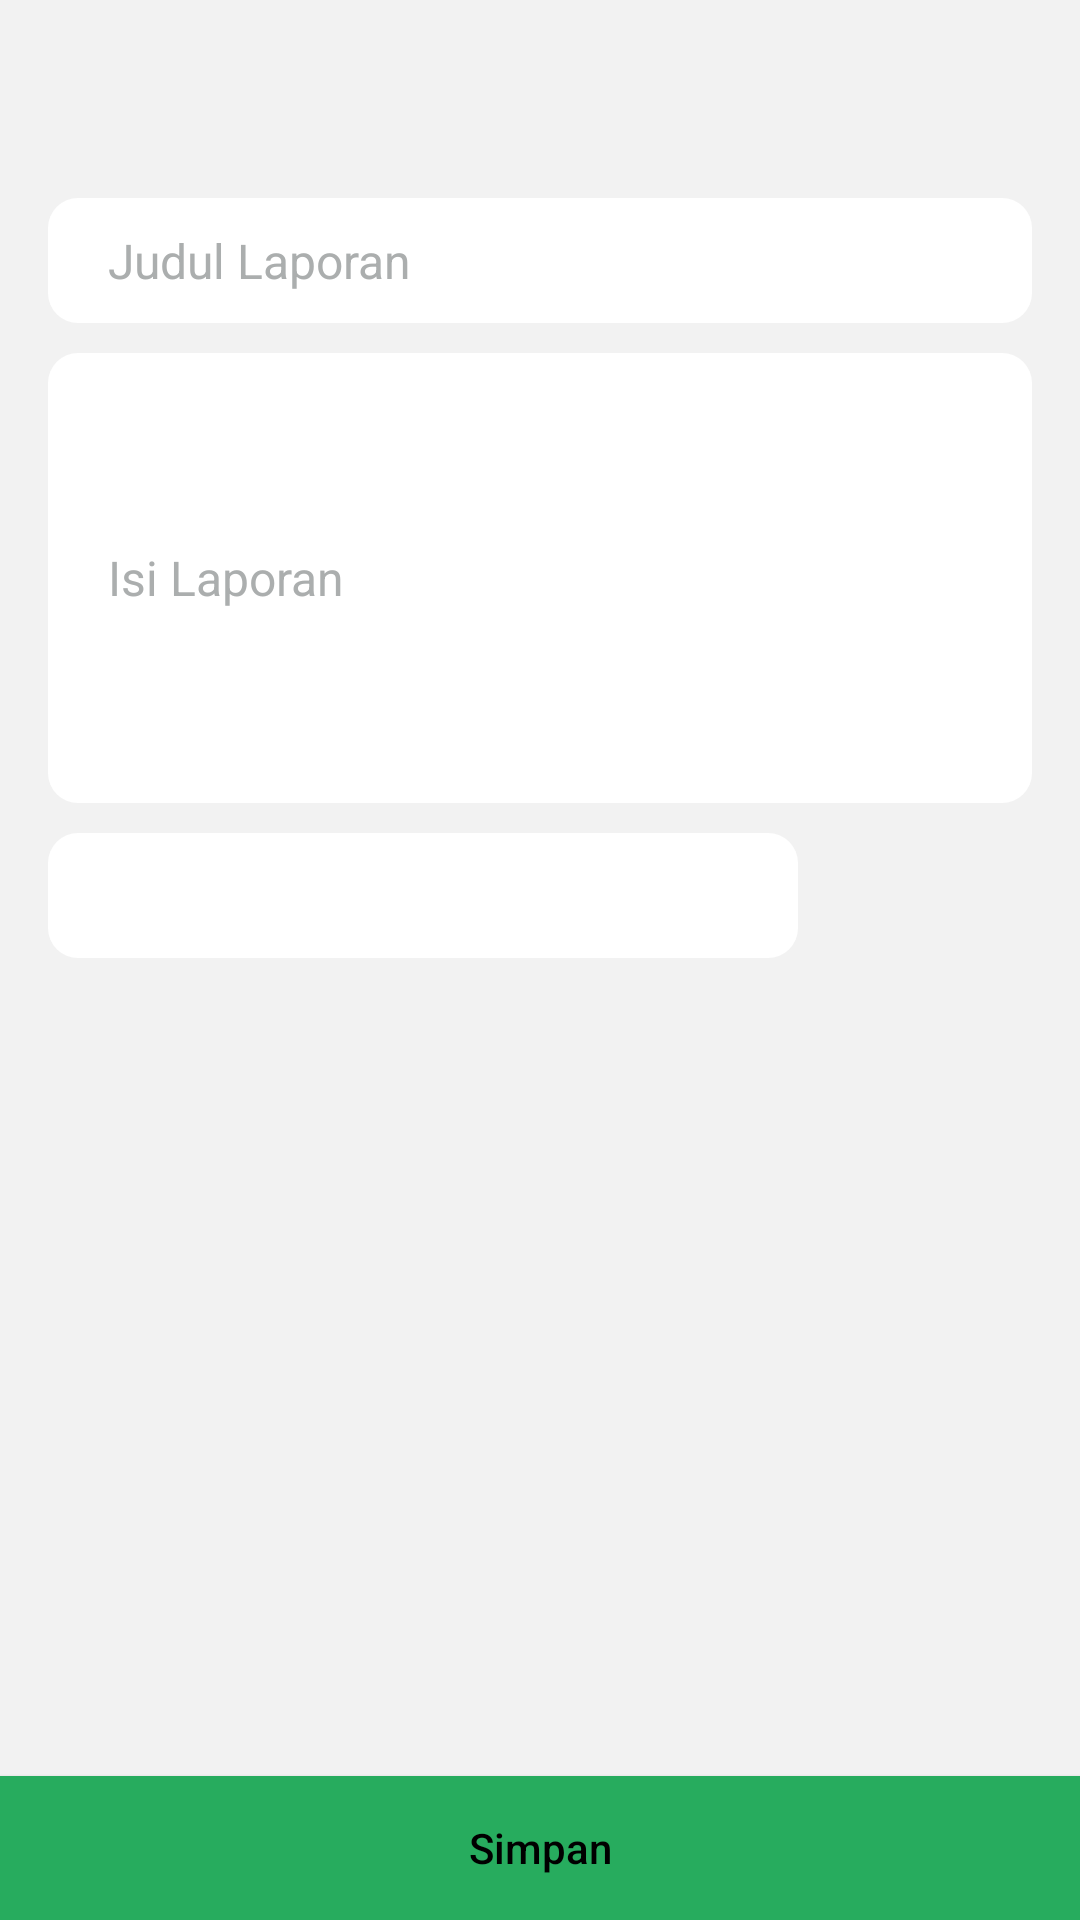

Write the Android layout XML for this screen, with the resource values it uses.
<!-- AndroidManifest.xml: application theme AppTheme -->
<!-- res/layout/activity_tambah_laporan.xml -->
<RelativeLayout
    xmlns:android="http://schemas.android.com/apk/res/android"
    xmlns:app="http://schemas.android.com/apk/res-auto"
    xmlns:tools="http://schemas.android.com/tools"
    android:layout_width="match_parent"
    android:layout_height="wrap_content"
    android:background="@color/background"
    android:id="@+id/navigation_drawer_layout"
    tools:context=".tambah.TambahLaporan">
    <RelativeLayout
        android:layout_width="match_parent"
        android:layout_height="wrap_content"
        android:orientation="vertical">
        <android.support.v7.widget.Toolbar
            android:id="@+id/toolbar"
            android:layout_width="match_parent"
            android:layout_height="?actionBarSize"
            android:background="@color/background"
            app:popupTheme="@style/ThemeOverlay.AppCompat.Light">
            <TextView
                android:layout_width="wrap_content"
                android:layout_height="wrap_content"
                android:textColor="@color/alltext"
                android:textSize="@dimen/titlesize"
                android:layout_gravity="center"
                android:id="@+id/toolbar_title" />
        </android.support.v7.widget.Toolbar>
        <LinearLayout
            android:layout_below="@id/toolbar"
            android:layout_width="match_parent"
            android:layout_height="wrap_content"
            android:layout_marginLeft="16dp"
            android:layout_marginRight="16dp"
            android:orientation="vertical">
            <EditText
                android:id="@+id/idLaporan"
                android:layout_width="match_parent"
                android:layout_height="wrap_content"
                android:hint="Laporan"
                android:textColorHint="@color/hinttext"
                android:textSize="16sp"
                android:layout_marginTop="20dp"
                android:enabled="false"
                android:visibility="gone"
                android:background="@drawable/rounded_view"
                android:textColor="@color/alltext"/>
            <EditText
                android:layout_marginTop="10dp"
                android:layout_width="match_parent"
                android:layout_height="wrap_content"
                android:textColor="@color/alltext"
                android:hint="Judul Laporan"
                android:textColorHint="@color/hinttext"
                android:textSize="16sp"
                android:background="@drawable/rounded_view"
                android:id="@+id/judul" />
            <EditText
                android:layout_marginTop="10dp"
                android:layout_width="match_parent"
                android:layout_height="150dp"
                android:textColor="@color/alltext"
                android:hint="Isi Laporan"
                android:textColorHint="@color/hinttext"
                android:textSize="16sp"
                android:inputType="textMultiLine"
                android:background="@drawable/rounded_view"
                android:id="@+id/isi" />
            <RelativeLayout
                android:layout_width="wrap_content"
                android:layout_height="wrap_content"
                android:orientation="horizontal">
                <EditText
                    android:layout_marginTop="10dp"
                    android:layout_width="250dp"
                    android:layout_height="wrap_content"
                    android:textColor="@color/alltext"
                    android:textSize="16sp"
                    android:maxLines="5"
                    android:background="@drawable/rounded_view"
                    android:id="@+id/tgl" />
                <ImageView
                    android:id="@+id/datepick"
                    android:layout_toRightOf="@id/tgl"
                    android:layout_width="wrap_content"
                    android:layout_height="wrap_content"
                    android:layout_centerHorizontal="true"
                    android:layout_centerInParent="true"
                    android:onClick="setTangal"
                    android:src="@drawable/ic_date_range_black_24dp"/>
            </RelativeLayout>
        </LinearLayout>
        <Button
            android:layout_alignParentBottom="true"
            android:layout_marginTop="10dp"
            android:id="@+id/btnSimpan"
            android:layout_width="match_parent"
            android:layout_height="wrap_content"
            android:text="Simpan"
            android:textColor="@color/alltext"
            android:background="@color/button"
            android:textAllCaps="false"/>
    </RelativeLayout>

</RelativeLayout>
<!-- resources referenced by this layout -->
<resources>
  <color name="alltext">#000000</color>
  <color name="background">#f2f2f2</color>
  <color name="button">#27AC5E</color>
  <color name="hinttext">#abaeae</color>
  <dimen name="titlesize">17sp</dimen>
  <!-- drawable rounded_view (drawable-v24) -->
  <?xml version="1.0" encoding="utf-8"?>
  <shape xmlns:android="http://schemas.android.com/apk/res/android"
      android:shape="rectangle">
      <solid android:color="#ffffff" />
      <corners android:radius="10dp" />
      <padding
          android:bottom="10dp"
          android:top="10dp"
          android:left="20dp"
          android:right="20dp"/>
  </shape>
  <style name="AppTheme" parent="AppTheme.Base" />
  <style name="AppTheme.Base" parent="Theme.AppCompat.Light.NoActionBar">
          <item name="colorPrimary">@color/background</item>
          <item name="colorPrimaryDark">@color/background</item>
          <item name="colorAccent">@color/background</item>
          <item name="actionModeBackground">@color/background</item>
          <item name="actionBarPopupTheme">@style/Theme.AppCompat.Light</item>
          <item name="android:windowNoTitle">true</item>
          <item name="android:textColorHint">@color/background</item>
          <item name="windowActionModeOverlay">true</item>
          <item name="android:textColor">@color/alltext</item>
      </style>
</resources>
